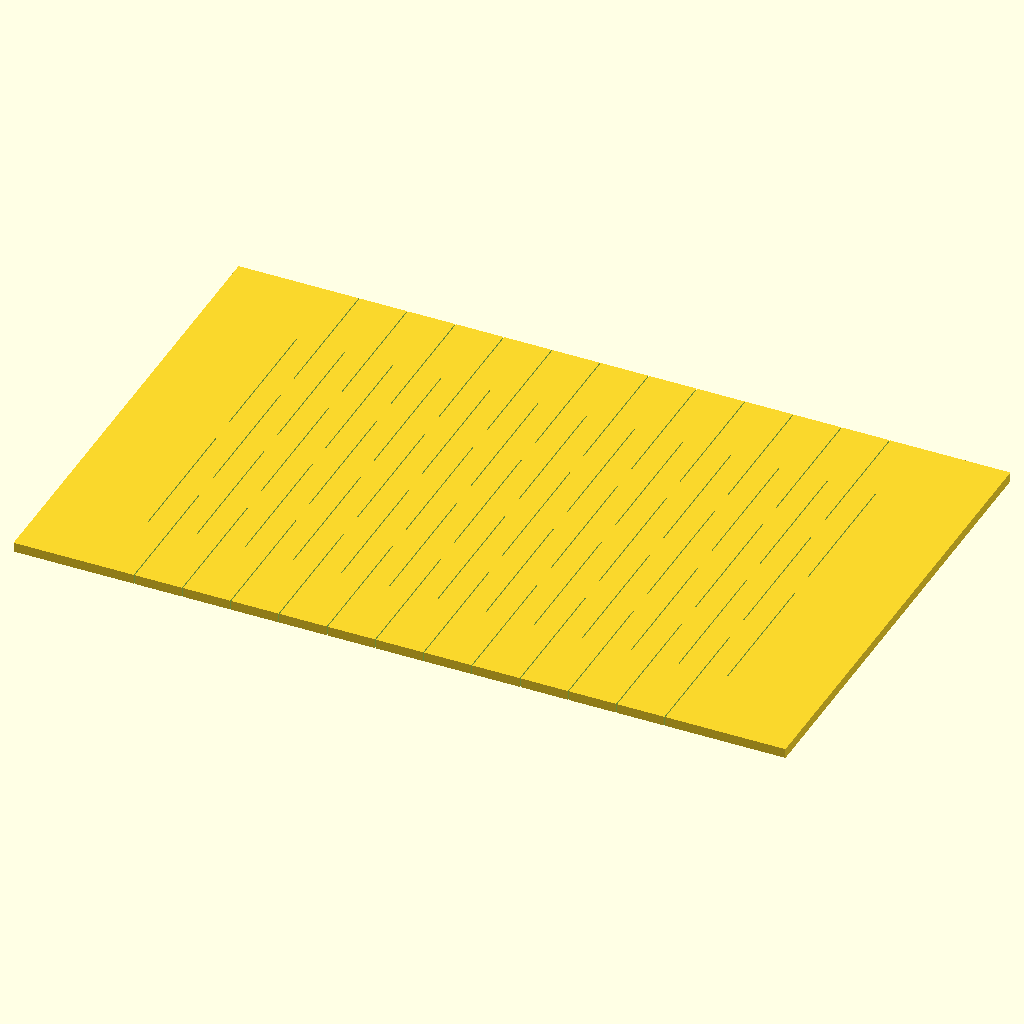
Cell 1: the model at its default parameters.
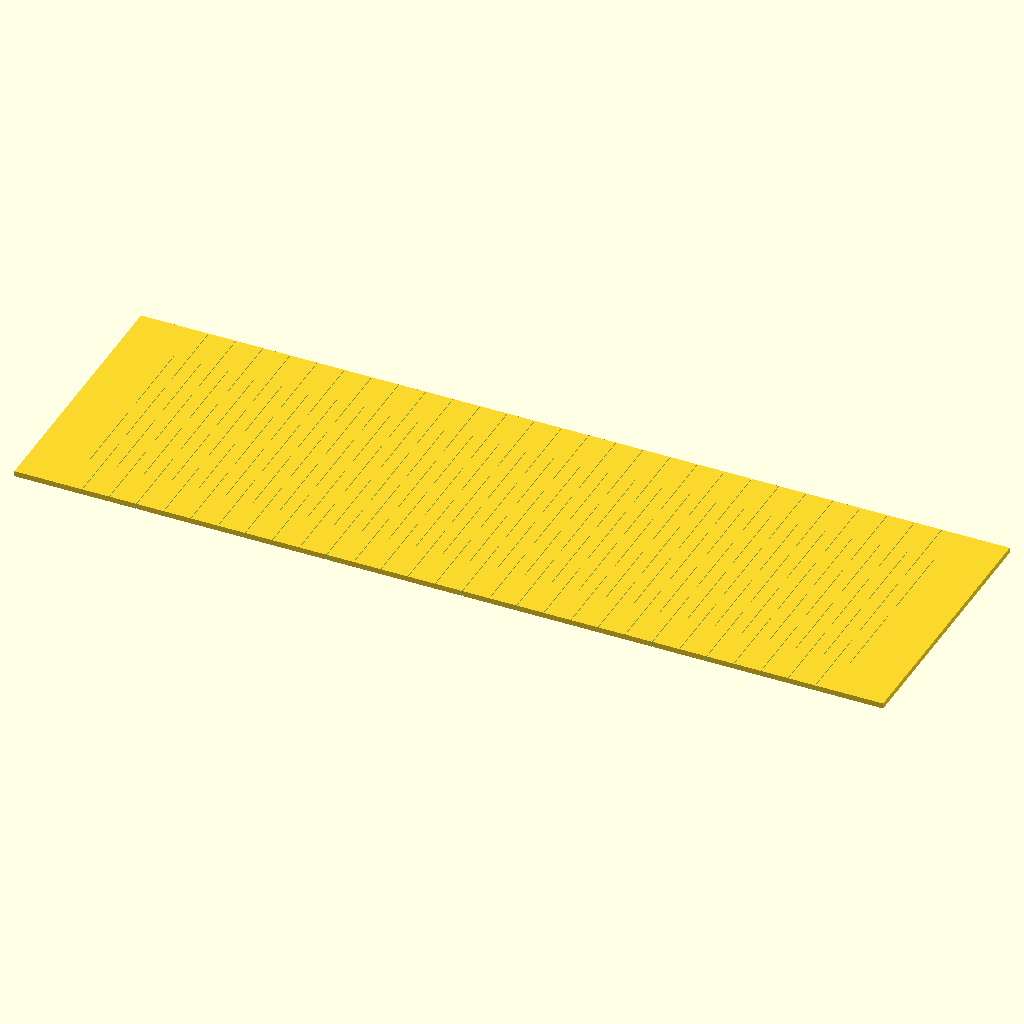
Cell 2: the same model with length = 160.
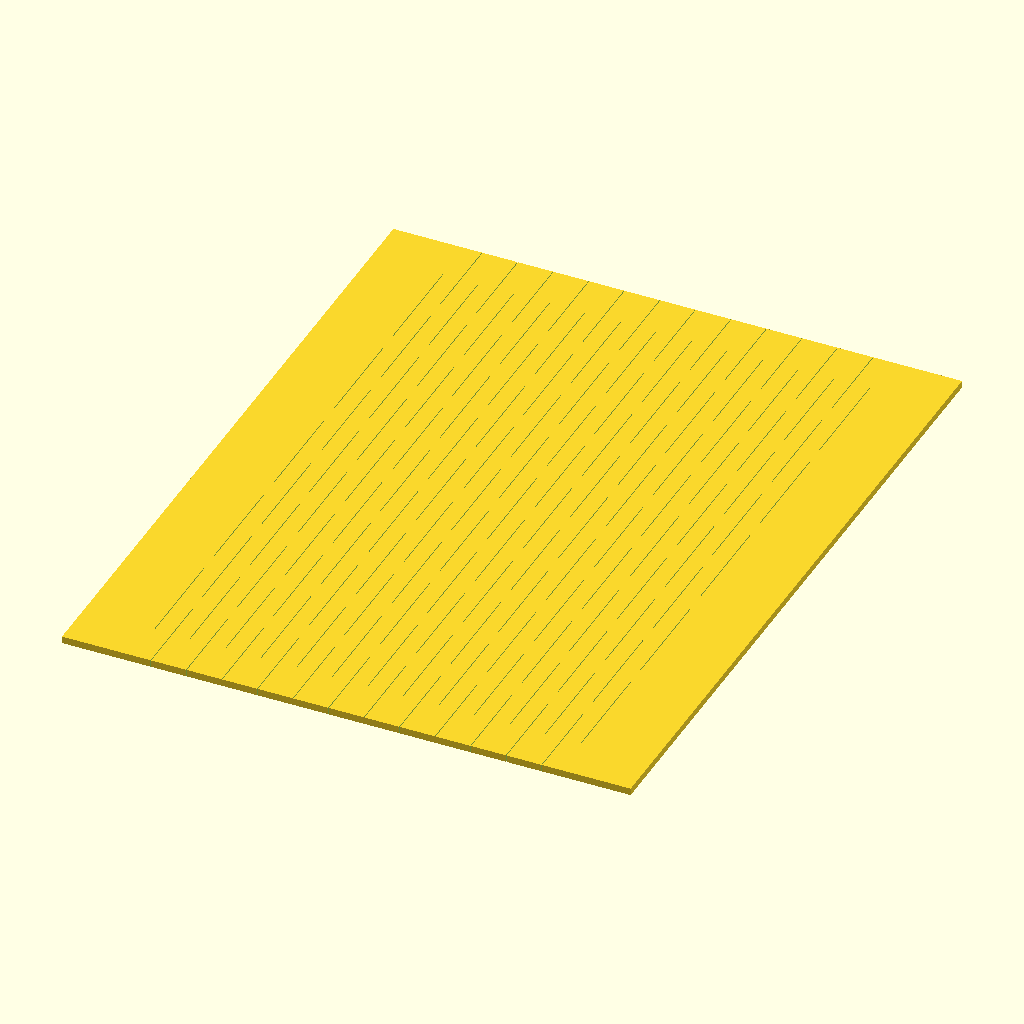
Cell 3 — width set to 100, the other parameters unchanged.
The same orthographic view direction (rotation 55°, 0°, 25°; colour scheme Cornfield) for every cell, with the view re-fitted per cell, so scale and position can differ between cells.
The OpenSCAD source (minicurso/testes-prompts/prompt-4-dobradica-sonnet.scad):
// Tira de MDF com dobradica viva - somente camada de corte
// Resultado do teste cego do Prompt 4 da apostila (Claude Sonnet, 13/10/2026), sem edicao.
// OpenSCAD 2021.01 | unidade: mm | topo do arquivo: geometria 2D
// Eixo X = sentido da dobra (comprimento). Eixo Y = sentido das fendas (largura).
// A tira e o retangulo length x width, com um canto em (0, 0), menos todas as fendas.
//
// Valores esperados com os valores iniciais (conferir no console):
//   n_rows = 25, x0 = 10, period = 18, inner_w = 42, n_even = 2, y0 = 8.5
//   fileira par = 2 fendas, fileira impar = 3 fendas, total = 62 fendas
//   tamanho total = 80 x 50 mm

// ---------------------------------------------------------------------------
// Parametros
// ---------------------------------------------------------------------------

// camada exportada: esta peca so tem corte (sem gravacao e sem marcas de registro)
layer = "cut"; // [cut]

length      = 80;   // comprimento da tira, no sentido da dobra (eixo X), em mm
width       = 50;   // largura da tira, no sentido das fendas (eixo Y), em mm
slot_length = 15;   // comprimento de cada fenda (eixo Y), em mm
slot_gap    = 3;    // ponte de material inteiro entre duas fendas da mesma fileira, em mm
row_spacing = 2.5;  // distancia entre fileiras de fendas, centro a centro (eixo X), em mm
rigid_end   = 10;   // trecho rigido em cada ponta, sem fendas, em mm
edge_margin = 4;    // borda sem fenda nas fileiras pares (usada para contar as fendas), em mm
slot_width  = 0.1;  // largura desenhada de cada fenda (eixo X), em mm
overshoot   = 1;    // quanto as fendas das pontas passam da borda nas fileiras impares, em mm

/* [Hidden] */

// ---------------------------------------------------------------------------
// Medidas derivadas (receita)
// ---------------------------------------------------------------------------

n_rows  = floor((length - 2 * rigid_end) / row_spacing) + 1;           // numero de fileiras de fendas (quantidade)
x0      = (length - (n_rows - 1) * row_spacing) / 2;                   // posicao X da primeira fileira, em mm
x_last  = x0 + (n_rows - 1) * row_spacing;                             // posicao X da ultima fileira, em mm
period  = slot_length + slot_gap;                                      // passo das fendas ao longo de Y (fenda + ponte), em mm
inner_w = width - 2 * edge_margin;                                     // largura entre as bordas das fileiras pares, em mm
n_even  = floor((inner_w + slot_gap) / period);                        // fendas inteiras por fileira par (quantidade)
y0      = edge_margin + (inner_w - (n_even * period - slot_gap)) / 2;  // posicao Y do inicio da primeira fenda par, em mm
n_odd   = n_even + 1;                                                  // fendas por fileira impar (quantidade)

n_even_rows   = ceil(n_rows / 2);                           // fileiras pares (quantidade)
n_odd_rows    = n_rows - n_even_rows;                       // fileiras impares (quantidade)
n_slots_total = n_even_rows * n_even + n_odd_rows * n_odd;  // total de fendas (quantidade)

// ---------------------------------------------------------------------------
// Fendas
// ---------------------------------------------------------------------------

// fenda fina: slot_width no eixo X (centrada em x), de y_from ate y_to no eixo Y
module slot(x, y_from, y_to) {
    translate([x - slot_width / 2, y_from])
        square([slot_width, y_to - y_from]);
}

// fileira par: fendas inteiras; a borda da tira fica intacta
module even_row(x) {
    for (k = [0 : n_even - 1]) {
        a = y0 + k * period;
        slot(x, a, a + slot_length);
    }
}

// fileira impar: deslocada meio periodo, com uma fenda a mais.
// A primeira comeca em y = -overshoot e a ultima termina em y = width + overshoot,
// entao a fileira abre as duas bordas da tira. As pontas passam da borda mas sao
// subtraidas, entao o tamanho final continua length x width.
module odd_row(x) {
    for (k = [0 : n_even]) {
        a0     = y0 - period / 2 + k * period;
        y_from = (k == 0)      ? -overshoot        : a0;
        y_to   = (k == n_even) ? width + overshoot : a0 + slot_length;
        slot(x, y_from, y_to);
    }
}

// ---------------------------------------------------------------------------
// Saida 2D (camada de corte)
// ---------------------------------------------------------------------------

if (layer == "cut") {
    difference() {
        square([length, width]);                // contorno da tira, canto na origem
        for (r = [0 : n_rows - 1]) {
            x = x0 + r * row_spacing;           // posicao X da fileira r
            if (r % 2 == 0) even_row(x);
            else odd_row(x);
        }
    }
}

// ---------------------------------------------------------------------------
// Conferencia (console)
// ---------------------------------------------------------------------------

echo(total_length_x_mm = length, total_width_y_mm = width);
echo(n_rows = n_rows, n_even = n_even);
echo(slots_per_even_row = n_even, slots_per_odd_row = n_odd);
echo(even_rows = n_even_rows, odd_rows = n_odd_rows, slots_total = n_slots_total);
echo(x0_mm = x0, x_last_mm = x_last, period_mm = period, inner_w_mm = inner_w, y0_mm = y0);
Customizer parameters (derived from the source; name, type, default, range or options):
layer: string, default "cut", options "cut"
length: number, default 80
width: number, default 50
slot_length: number, default 15
slot_gap: number, default 3
row_spacing: number, default 2.5
rigid_end: number, default 10
edge_margin: number, default 4
slot_width: number, default 0.1
overshoot: number, default 1
